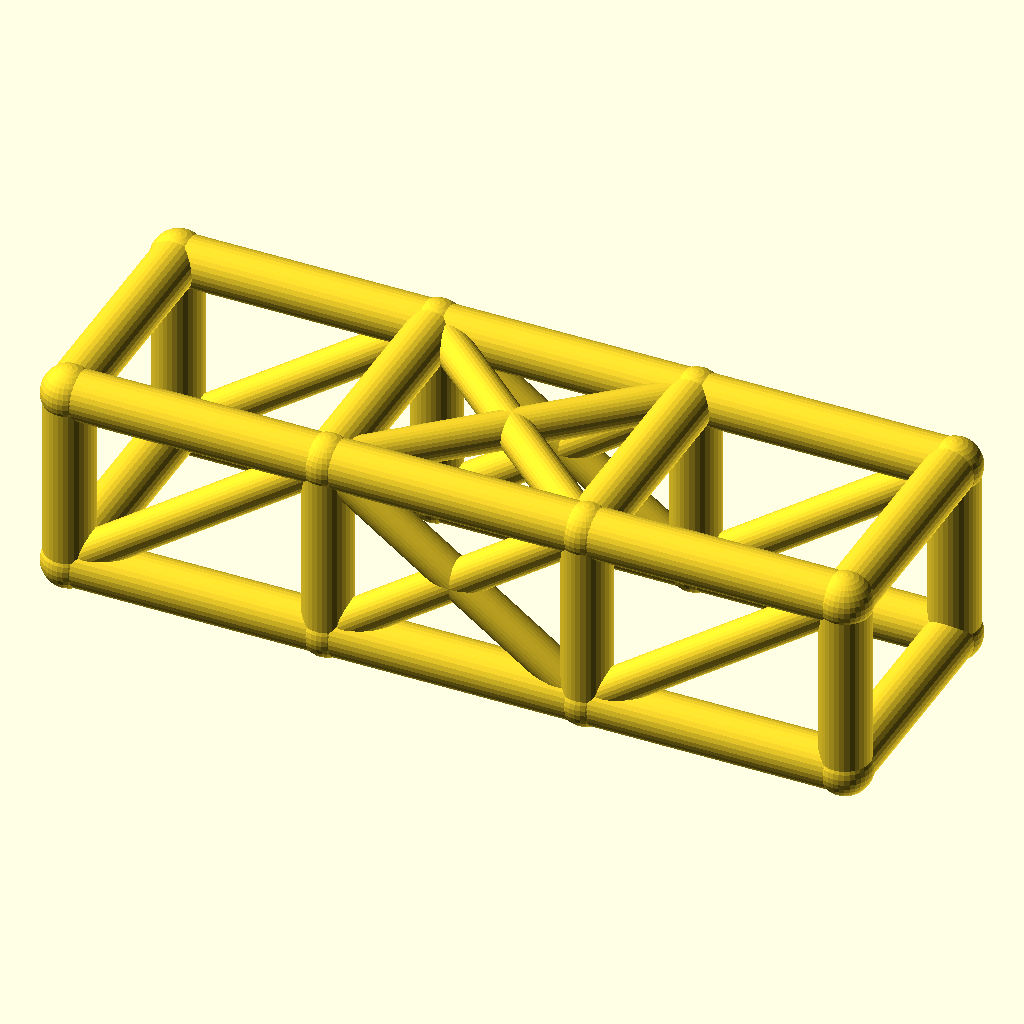
Cell 1 — every parameter at its default value.
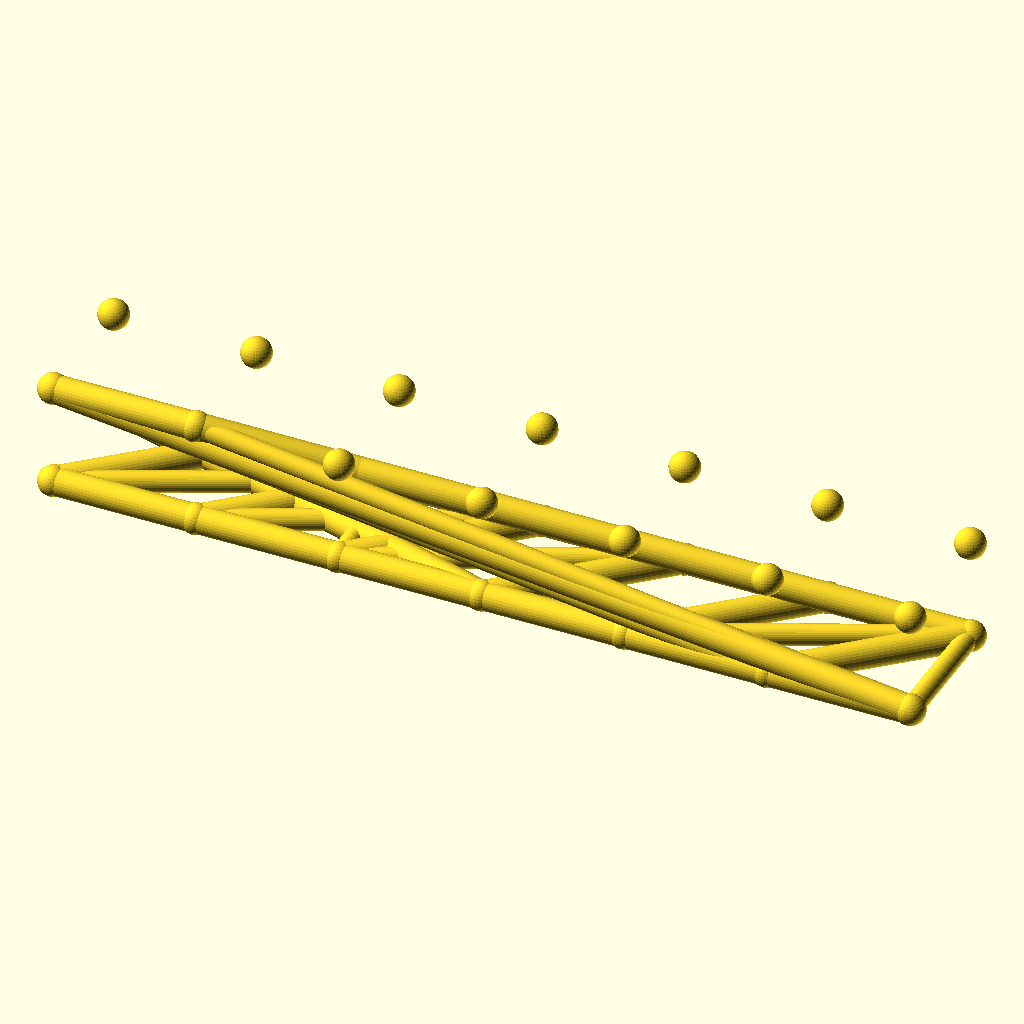
Cell 2 — bays set to 6, the other parameters unchanged.
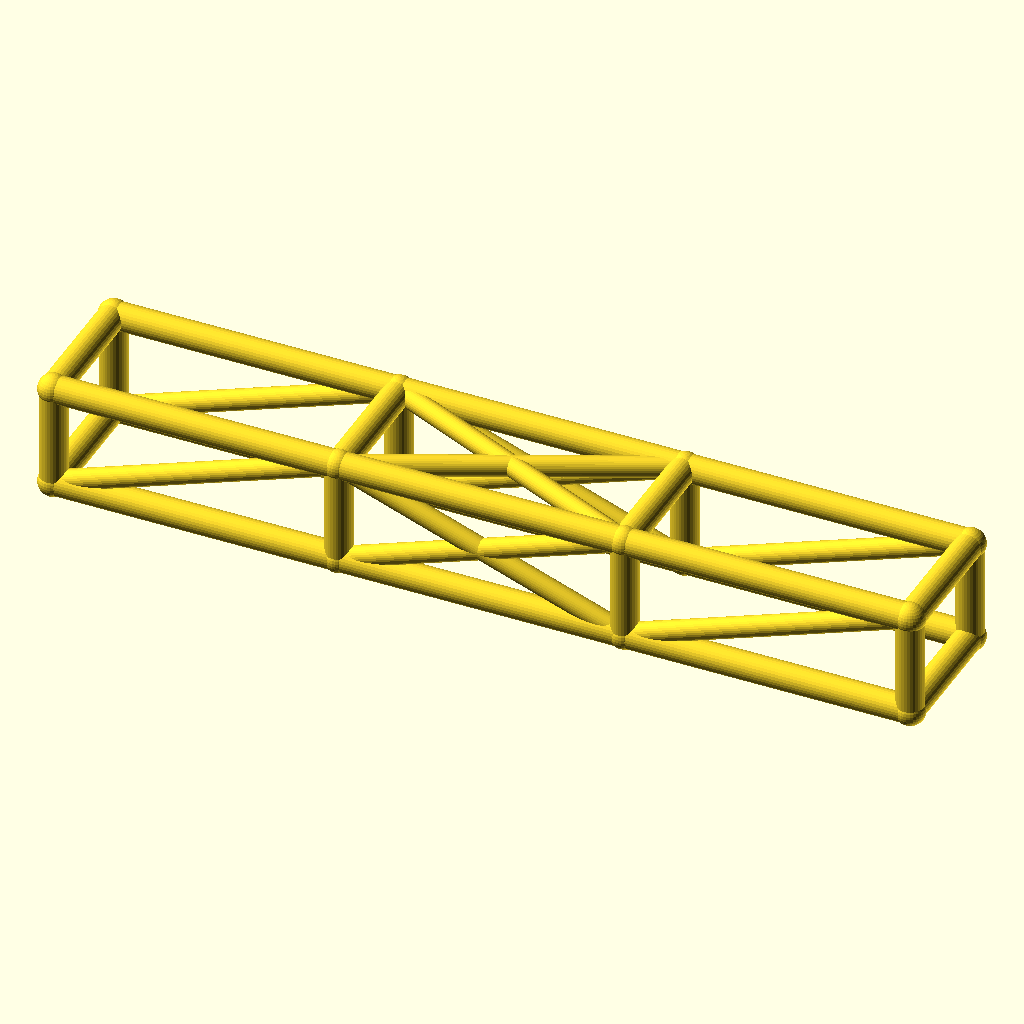
Cell 3: bay_l = 84 (everything else at default).
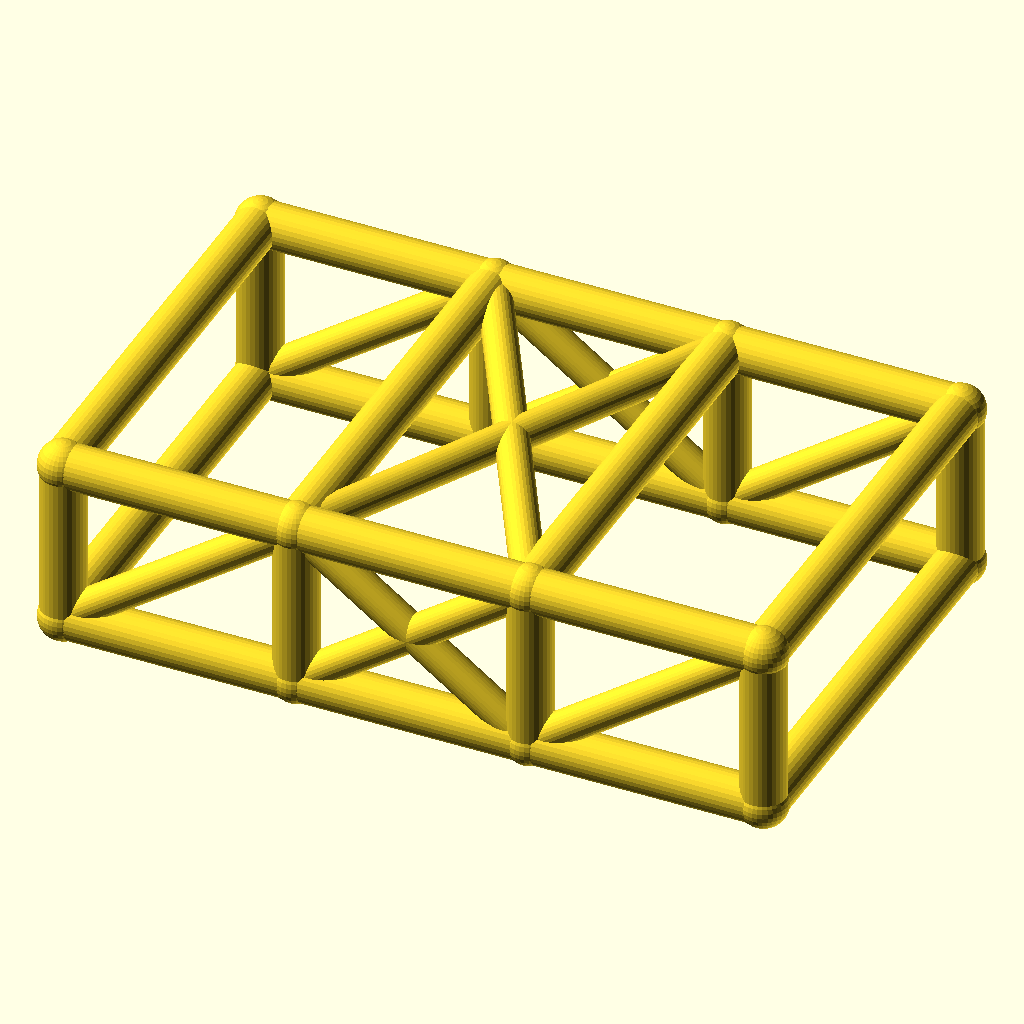
Cell 4: the same model with cage_w = 76.
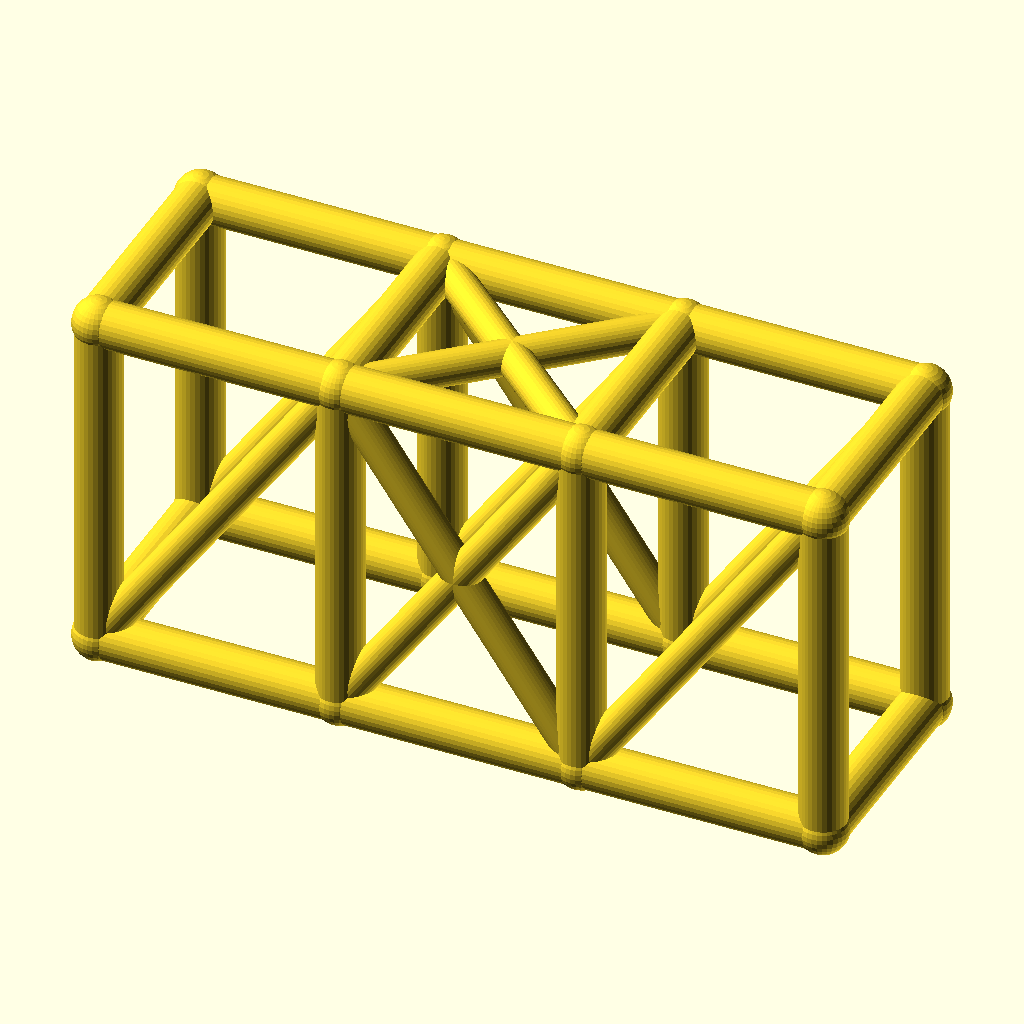
Cell 5 — cage_h set to 60, the other parameters unchanged.
The same orthographic view direction (rotation 55°, 0°, 25°; colour scheme Cornfield) for every cell, with the view re-fitted per cell, so scale and position can differ between cells.
The OpenSCAD source (optional_data/data/wire2/rollcages/scene_0157.scad):
$fn = 32;

// ----------------------------------------------------------------------
// Roll cage: 3 bays x 2 sections, bays 42 mm, 38 x 30 mm section
// ----------------------------------------------------------------------

// --- parameters (mm) ---
bays = 3;                 // number of bays along X
sections = 2;             // levels of the cage
bay_l = 42;               // bay length, X
cage_w = 38;              // cage width, Y
cage_h = 30;              // cage height, Z
rail_r = 4;               // rail and hoop radius
diag_r = 3;               // diagonal brace radius
joint_r = 4.4;            // joint ball radius
fit_tol = 0.1;            // declared fit tolerance (prompt contract)
free_tol = 0.3;           // declared free tolerance (prompt contract)

bbox_x = bays * bay_l + 2 * joint_r;  // overall X, joints included
bbox_y = cage_w + 2 * joint_r;  // overall Y, joints included
bbox_z = cage_h + 2 * joint_r;  // overall Z, joints included
rail_d = 2 * rail_r;  // rail stock diameter
diag_d = 2 * diag_r;  // diagonal stock diameter
joint_d = 2 * joint_r;  // joint ball diameter
cage_l = bays * bay_l;  // overall cage length
nodes = [for (lvl = [0, 1], side = [0, 1], st = [0 : bays]) [st * bay_l, side * cage_w, lvl * cage_h]];

module member(a, b, r) {
  /* round stock from joint a to joint b, ends buried in the joint balls */
  d = b - a;
  length = norm(d);
  translate(a) rotate([0, acos(d[2] / length), atan2(d[1], d[0])])
    cylinder(h = length, r = r);
}

module joint(p, r) {
  /* ball at the joint centre, fatter than every member meeting there */
  translate(p) sphere(r = r);
}

/* members - each call is one graph edge */
member(nodes[0], nodes[1], rail_r);
member(nodes[1], nodes[2], rail_r);
member(nodes[2], nodes[3], rail_r);
member(nodes[4], nodes[5], rail_r);
member(nodes[5], nodes[6], rail_r);
member(nodes[6], nodes[7], rail_r);
member(nodes[8], nodes[9], rail_r);
member(nodes[9], nodes[10], rail_r);
member(nodes[10], nodes[11], rail_r);
member(nodes[12], nodes[13], rail_r);
member(nodes[13], nodes[14], rail_r);
member(nodes[14], nodes[15], rail_r);
member(nodes[0], nodes[8], rail_r);
member(nodes[1], nodes[9], rail_r);
member(nodes[2], nodes[10], rail_r);
member(nodes[3], nodes[11], rail_r);
member(nodes[4], nodes[12], rail_r);
member(nodes[5], nodes[13], rail_r);
member(nodes[6], nodes[14], rail_r);
member(nodes[7], nodes[15], rail_r);
member(nodes[8], nodes[12], rail_r);
member(nodes[9], nodes[13], rail_r);
member(nodes[10], nodes[14], rail_r);
member(nodes[11], nodes[15], rail_r);
member(nodes[0], nodes[4], rail_r);
member(nodes[3], nodes[7], rail_r);
member(nodes[0], nodes[9], diag_r);
member(nodes[1], nodes[10], diag_r);
member(nodes[9], nodes[2], diag_r);
member(nodes[2], nodes[11], diag_r);
member(nodes[4], nodes[13], diag_r);
member(nodes[5], nodes[14], diag_r);
member(nodes[13], nodes[6], diag_r);
member(nodes[6], nodes[15], diag_r);
member(nodes[9], nodes[14], diag_r);
member(nodes[13], nodes[10], diag_r);

/* joint balls */
for (p = nodes) joint(p, joint_r);
Customizer parameters (derived from the source; name, type, default, range or options):
bays: number, default 3
sections: number, default 2
bay_l: number, default 42
cage_w: number, default 38
cage_h: number, default 30
rail_r: number, default 4
diag_r: number, default 3
joint_r: number, default 4.4
fit_tol: number, default 0.1
free_tol: number, default 0.3
